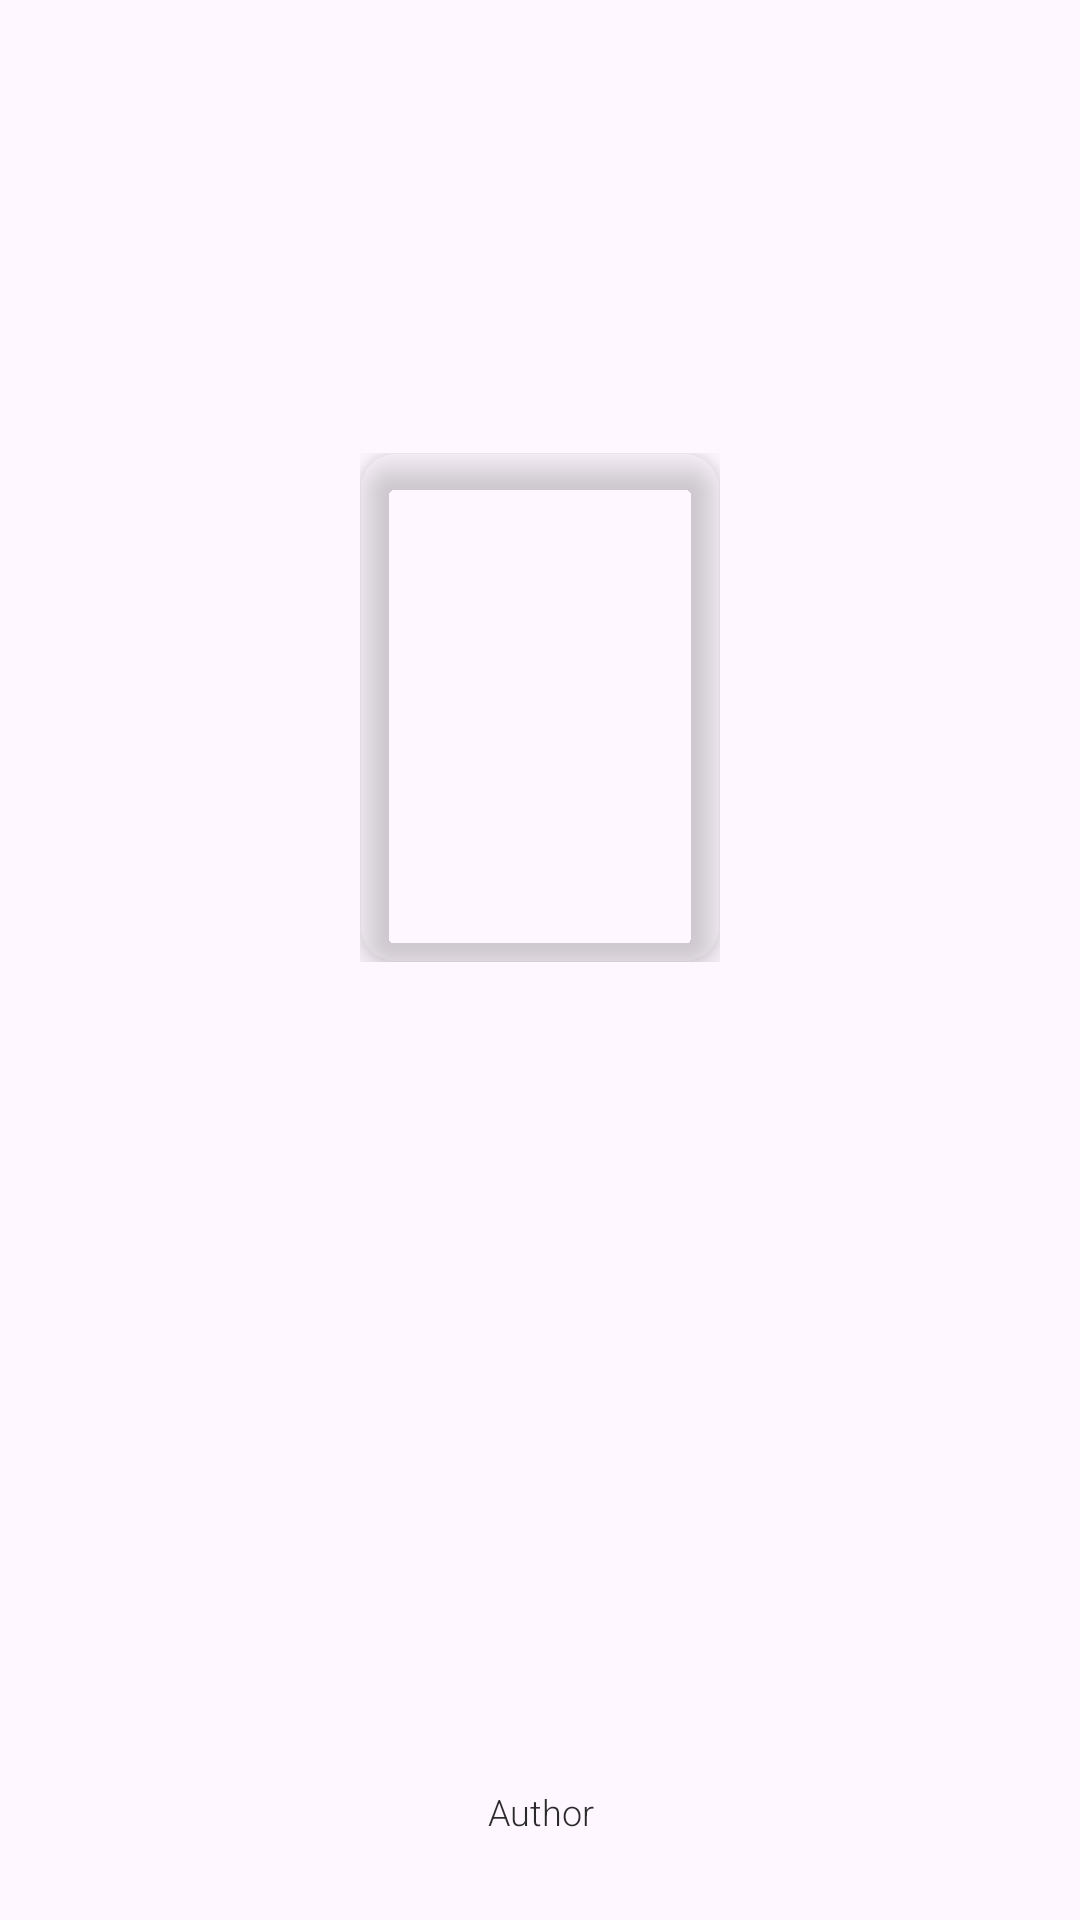

Android layout source for this screen:
<!-- AndroidManifest.xml: application theme Theme.LibraryApp -->
<!-- res/layout/book_item.xml -->
<?xml version="1.0" encoding="utf-8"?>
<androidx.constraintlayout.widget.ConstraintLayout
    xmlns:android="http://schemas.android.com/apk/res/android"
    xmlns:app="http://schemas.android.com/apk/res-auto"
    xmlns:tools="http://schemas.android.com/tools"
    android:layout_width="wrap_content"
    android:layout_height="wrap_content"
    android:padding="@dimen/padding_8"
    android:clickable="true"
    android:focusable="true"
    android:foreground="@drawable/ripple_effect">

    <FrameLayout
        android:id="@+id/linear_layout"
        android:layout_width="0dp"
        android:layout_height="0dp"
        android:paddingHorizontal="@dimen/padding_8"
        app:layout_constraintBottom_toBottomOf="parent"
        app:layout_constraintEnd_toEndOf="parent"
        app:layout_constraintStart_toStartOf="parent"
        app:layout_constraintTop_toBottomOf="@+id/guideline">

        <androidx.constraintlayout.widget.ConstraintLayout
            android:id="@+id/constraint_layout_container"
            android:layout_width="match_parent"
            android:layout_height="match_parent"
            android:layout_gravity="bottom"
            android:alpha="0.25"
            android:background="@drawable/rounded_background"
            android:paddingHorizontal="@dimen/padding_8" />

        <androidx.constraintlayout.widget.ConstraintLayout
            android:layout_width="match_parent"
            android:layout_height="match_parent"
            android:layout_gravity="bottom"
            android:layout_margin="@dimen/margin_8"
            android:paddingHorizontal="@dimen/padding_8">

            <TextView
                android:id="@+id/text_view_name"
                android:layout_width="0dp"
                android:layout_height="wrap_content"
                android:layout_marginTop="@dimen/margin_12"
                android:ellipsize="end"
                android:fontFamily="sans-serif-light"
                android:gravity="center"
                android:maxLines="1"
                android:textColor="@color/black"
                android:textSize="@dimen/text_size_16"
                android:textStyle="bold"
                app:layout_constraintBottom_toTopOf="@id/text_view_author"
                app:layout_constraintEnd_toEndOf="parent"
                app:layout_constraintHorizontal_bias="1.0"
                app:layout_constraintStart_toStartOf="parent"
                tools:text="@string/book_name" />

            <TextView
                android:id="@+id/text_view_author"
                android:layout_width="0dp"
                android:layout_height="wrap_content"
                android:layout_marginTop="@dimen/margin_8"
                android:layout_marginBottom="@dimen/margin_12"
                android:ellipsize="end"
                android:fontFamily="sans-serif-light"
                android:gravity="center"
                android:maxLines="1"
                android:text="@string/author_name"
                android:textColor="@color/text_author"
                android:textSize="@dimen/text_size_12"
                app:layout_constraintBottom_toBottomOf="parent"
                app:layout_constraintEnd_toEndOf="parent"
                app:layout_constraintStart_toStartOf="parent" />

        </androidx.constraintlayout.widget.ConstraintLayout>

    </FrameLayout>

    <androidx.constraintlayout.widget.Guideline
        android:id="@+id/guideline"
        android:layout_width="wrap_content"
        android:layout_height="wrap_content"
        android:orientation="horizontal"
        app:layout_constraintGuide_percent="0.15" />

    <androidx.constraintlayout.widget.Guideline
        android:id="@+id/guideline_left"
        android:layout_width="wrap_content"
        android:layout_height="wrap_content"
        android:orientation="vertical"
        app:layout_constraintGuide_percent="0.1" />

    <androidx.constraintlayout.widget.Guideline
        android:id="@+id/guideline_right"
        android:layout_width="wrap_content"
        android:layout_height="wrap_content"
        android:orientation="vertical"
        app:layout_constraintGuide_percent="0.9" />

    <androidx.constraintlayout.widget.Guideline
        android:id="@+id/guideline_bottom"
        android:layout_width="wrap_content"
        android:layout_height="wrap_content"
        android:orientation="horizontal"
        app:layout_constraintGuide_percent="0.73" />

    <androidx.constraintlayout.widget.ConstraintLayout
        android:layout_width="wrap_content"
        android:layout_height="wrap_content"
        android:background="@drawable/rounded_background_white"
        android:padding="@dimen/padding_2"
        app:layout_constraintBottom_toBottomOf="@+id/guideline_bottom"
        app:layout_constraintEnd_toEndOf="@id/guideline_right"
        app:layout_constraintStart_toStartOf="@id/guideline_left"
        app:layout_constraintTop_toTopOf="parent">

        <androidx.constraintlayout.utils.widget.ImageFilterView
            android:id="@+id/image_view_book"
            android:layout_width="@dimen/width_120"
            android:layout_height="0dp"
            android:elevation="6dp"
            android:scaleType="centerCrop"
            app:layout_constraintBottom_toBottomOf="parent"
            app:layout_constraintDimensionRatio="1:1.414"
            app:layout_constraintEnd_toEndOf="parent"
            app:layout_constraintStart_toStartOf="parent"
            app:layout_constraintTop_toTopOf="parent"
            app:roundPercent="0.2"
            tools:src="@drawable/img_book_wallpaper" />

    </androidx.constraintlayout.widget.ConstraintLayout>

</androidx.constraintlayout.widget.ConstraintLayout>
<!-- resources referenced by this layout -->
<resources>
  <color name="black">#FF000000</color>
  <color name="text_author">#D3000000</color>
  <dimen name="margin_12">12dp</dimen>
  <dimen name="margin_8">8dp</dimen>
  <dimen name="padding_2">2dp</dimen>
  <dimen name="padding_8">8dp</dimen>
  <dimen name="text_size_12">12sp</dimen>
  <dimen name="text_size_16">16sp</dimen>
  <dimen name="width_120">120dp</dimen>
  <!-- drawable img_book_wallpaper: jpg bitmap (drawable, 50349 bytes) -->
  <!-- drawable ripple_effect (drawable) -->
  <?xml version="1.0" encoding="utf-8"?>
  <ripple xmlns:android="http://schemas.android.com/apk/res/android"
      android:color="@color/ripple_color"> 
      <item>
          <shape android:shape="rectangle">
              <corners android:radius="@dimen/margin_12"/>
              <solid android:color="@android:color/transparent"/>
          </shape>
      </item>
  </ripple>
  <string name="author_name">Author</string>
  <string name="book_name">Book Name</string>
  <style name="Theme.LibraryApp" parent="Base.Theme.LibraryApp" />
  <color name="ripple_color">#33000000</color>
  <style name="Base.Theme.LibraryApp" parent="Theme.Material3.DayNight.NoActionBar">
          <item name="android:statusBarColor">@color/colorPrimary</item>
          <item name="android:navigationBarColor">@color/colorBackgroundLight</item>
          <item name="android:windowLightStatusBar">false</item>
          <item name="android:windowLightNavigationBar">true</item>
          <item name="colorPrimary">@color/colorPrimary</item>
          <item name="colorSecondary">@color/colorAccent</item>
          <item name="colorTertiary">@color/colorButton</item>
          <item name="colorSurface">@color/colorBackgroundLight</item>
          <item name="colorOnSurface">@color/colorTextPrimary</item>
          <item name="colorPrimaryContainer">@color/colorPrimaryLight</item>
          <item name="motionDurationLong1">320</item>
          <item name="motionDurationMedium2">250</item>
          <item name="android:homeAsUpIndicator">@drawable/ic_arrow_back_white</item>
      </style>
  <color name="colorPrimary">#003366</color>
  <color name="colorBackgroundLight">#F9F9F9</color>
  <color name="colorAccent">#FF5722</color>
  <color name="colorButton">#4CAF50</color>
  <color name="colorTextPrimary">#333333</color>
  <color name="colorPrimaryLight">#1A003366</color>
</resources>
